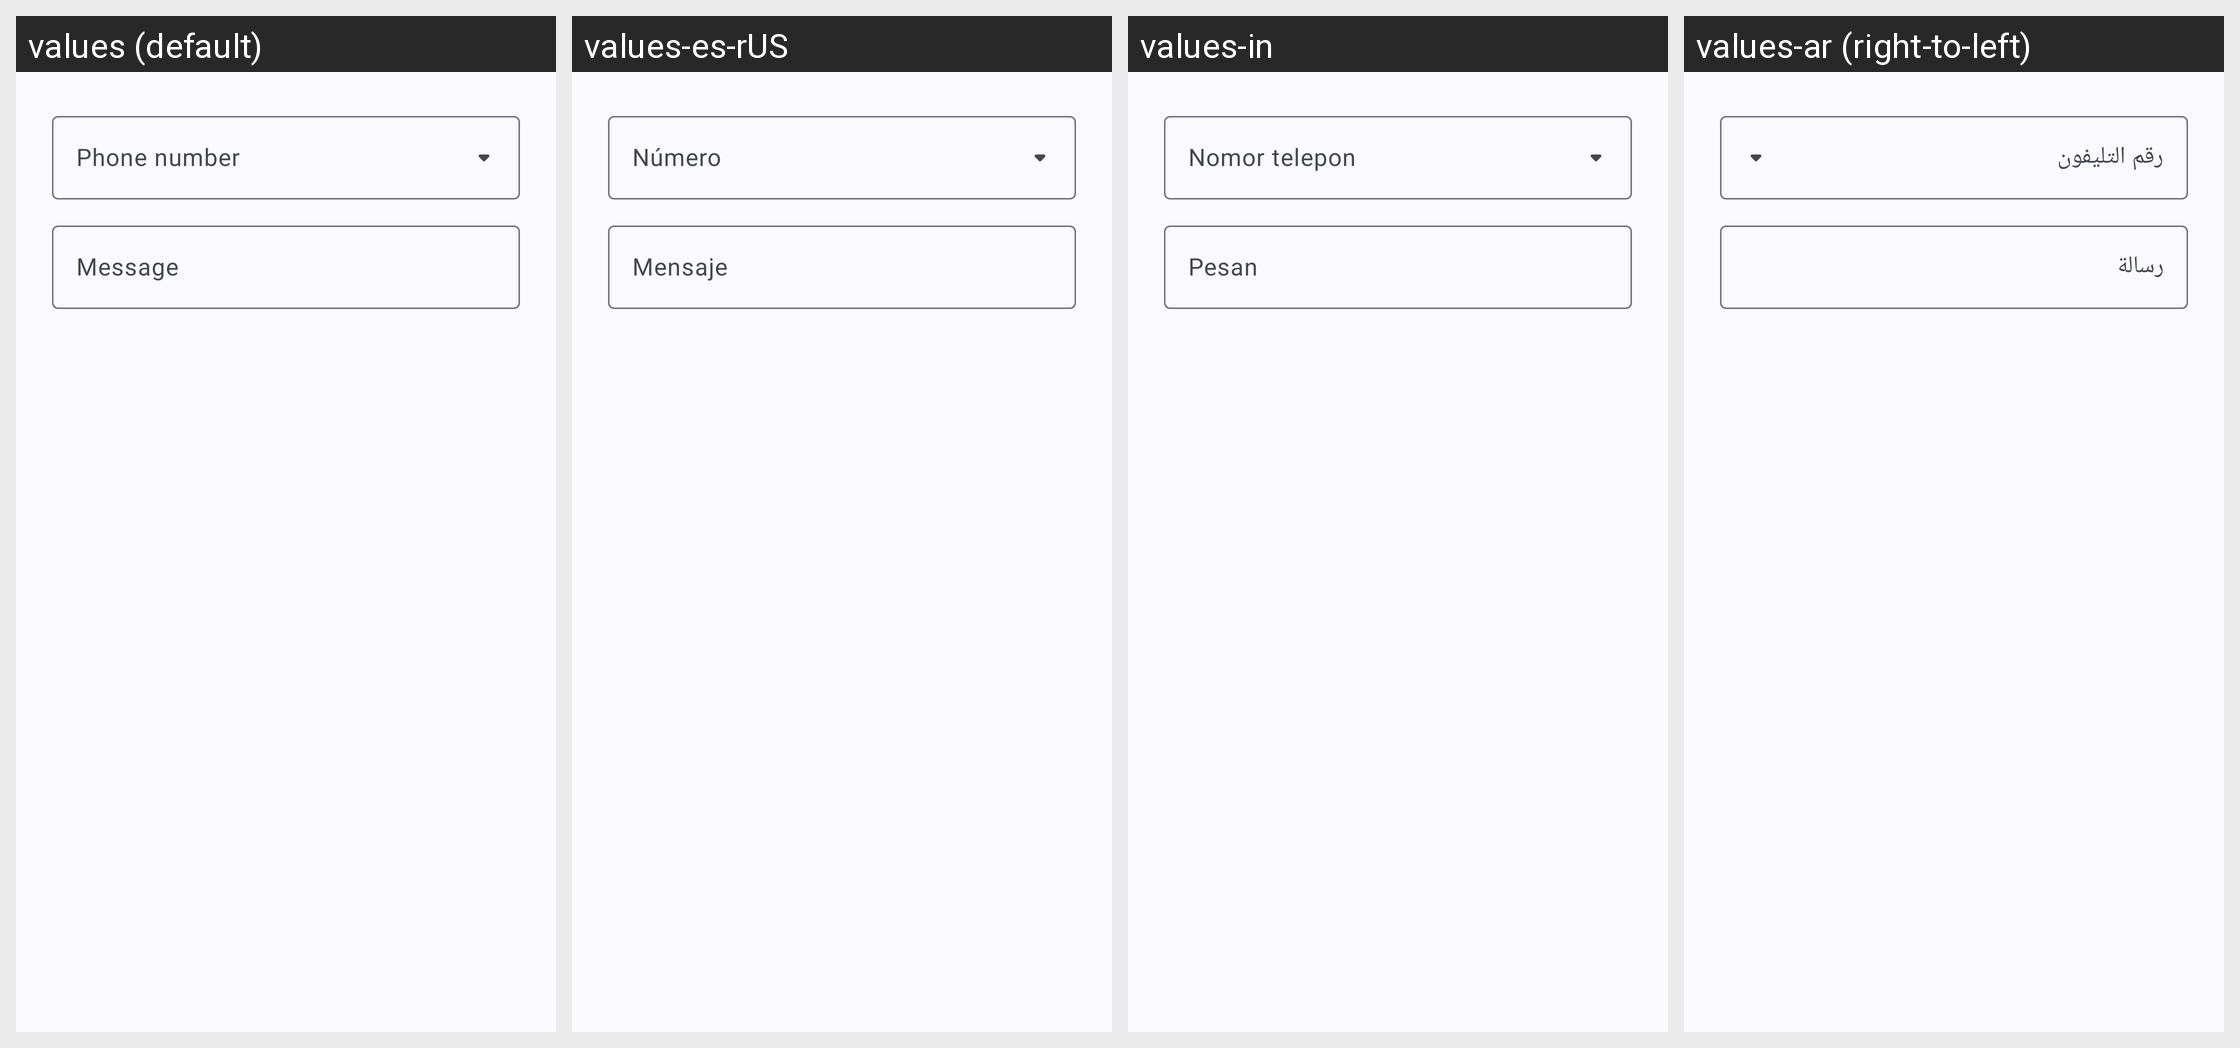

The Android screen above is rendered under several locales of the same app. Produce the string resources it draws, with the default and per-locale values.
Android screen res/layout/dialog_msg.xml rendered under 4 locales, left to right: values (default), values-es-rUS, values-in, values-ar (right-to-left). Device: Nexus 5 (rendered at 1080×1920; each locale shown at half size, 540×960, under a caption strip naming it); theme Theme.WhatSave.
Other locales in the repository, not shown: values-be-rBY, values-de, values-es-rES, values-es-rVE, values-fr-rFR, values-hi-rIN, values-it-rIT, values-iw, values-kk-rKZ, values-nl-rNL, values-pt, values-pt-rBR, values-ru-rRU, values-ta-rIN.
Strings drawn on this screen, with the default value and each locale's value (text and hints the layout hard-codes, and strings that could not be matched under every locale, appear in the picture but are not listed):

phone_number_label
  values: Phone number
  values-es-rUS: Número
  values-in: Nomor telepon
  values-ar: رقم التليفون

message_label
  values: Message
  values-es-rUS: Mensaje
  values-in: Pesan
  values-ar: رسالة
